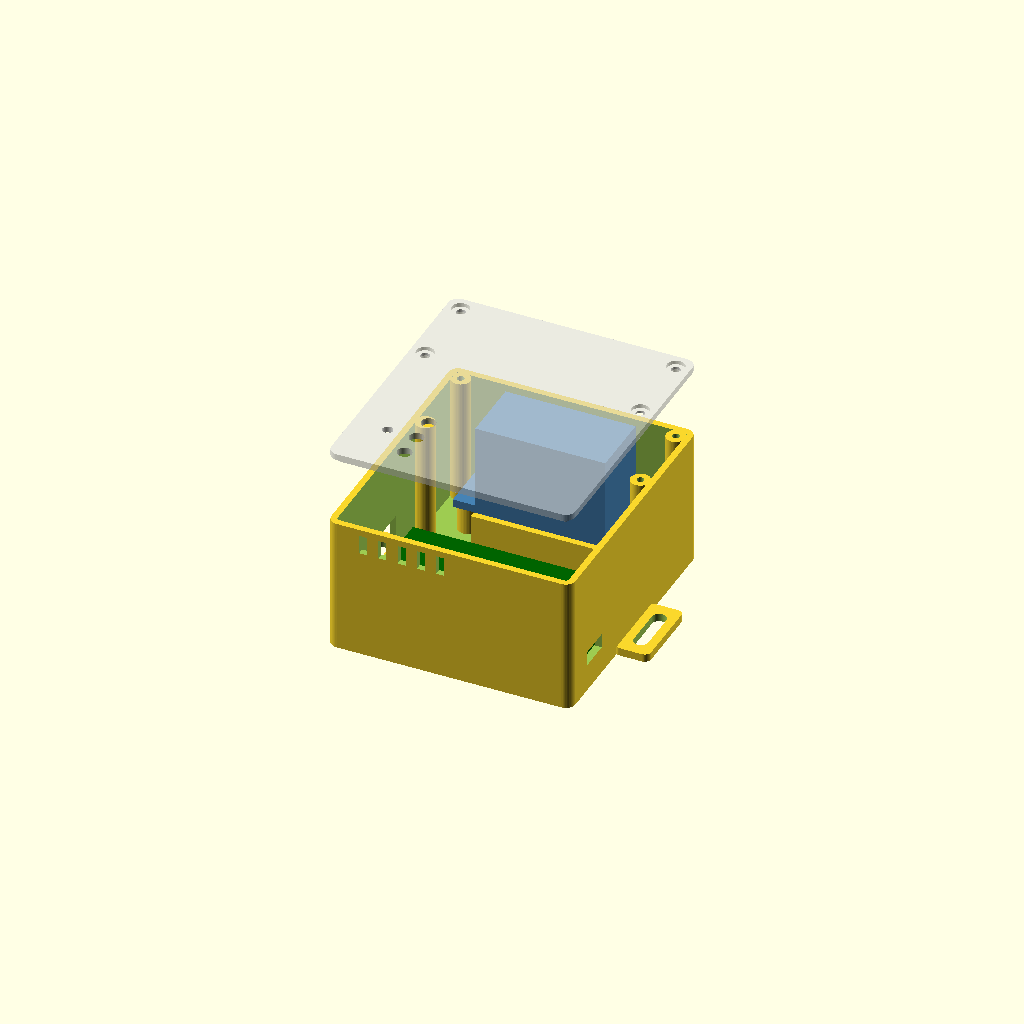
Cell 1: the model at its default parameters.
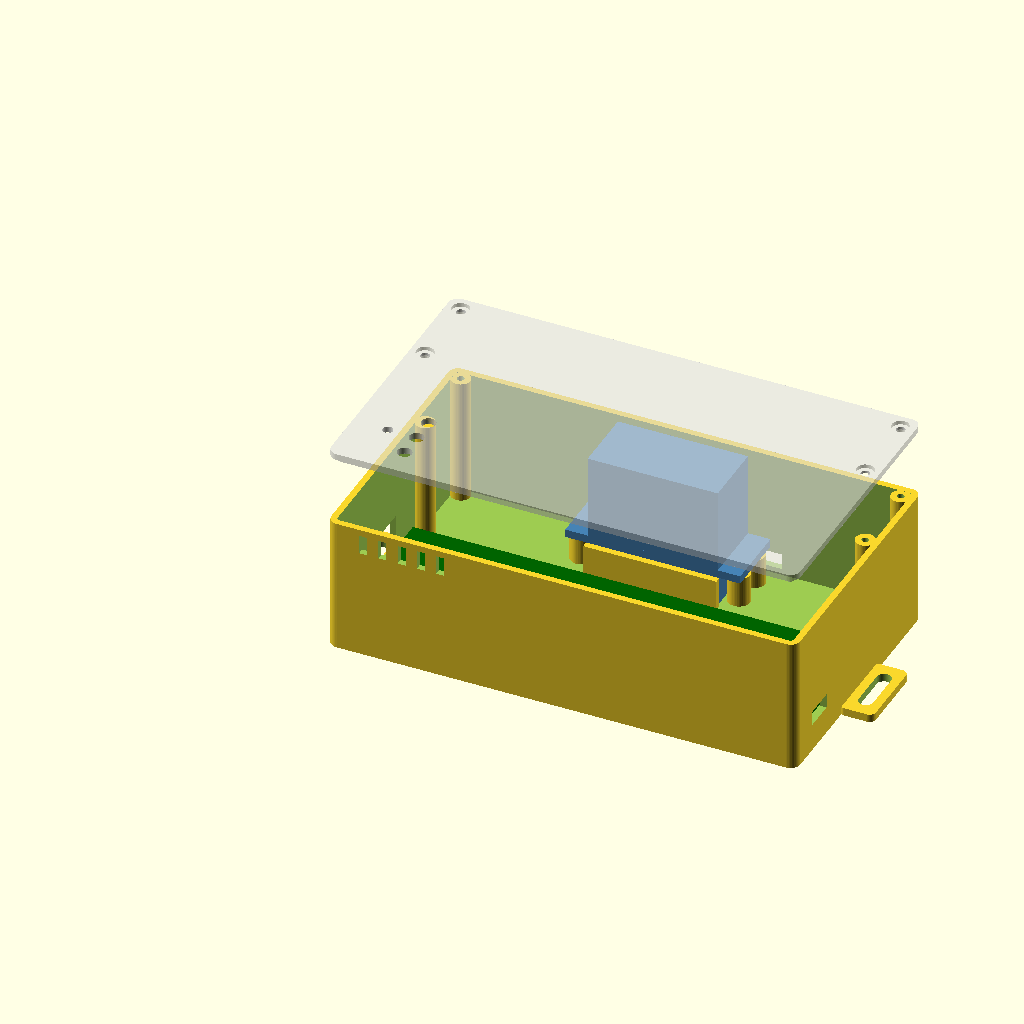
Cell 2 — pcb_w set to 140, the other parameters unchanged.
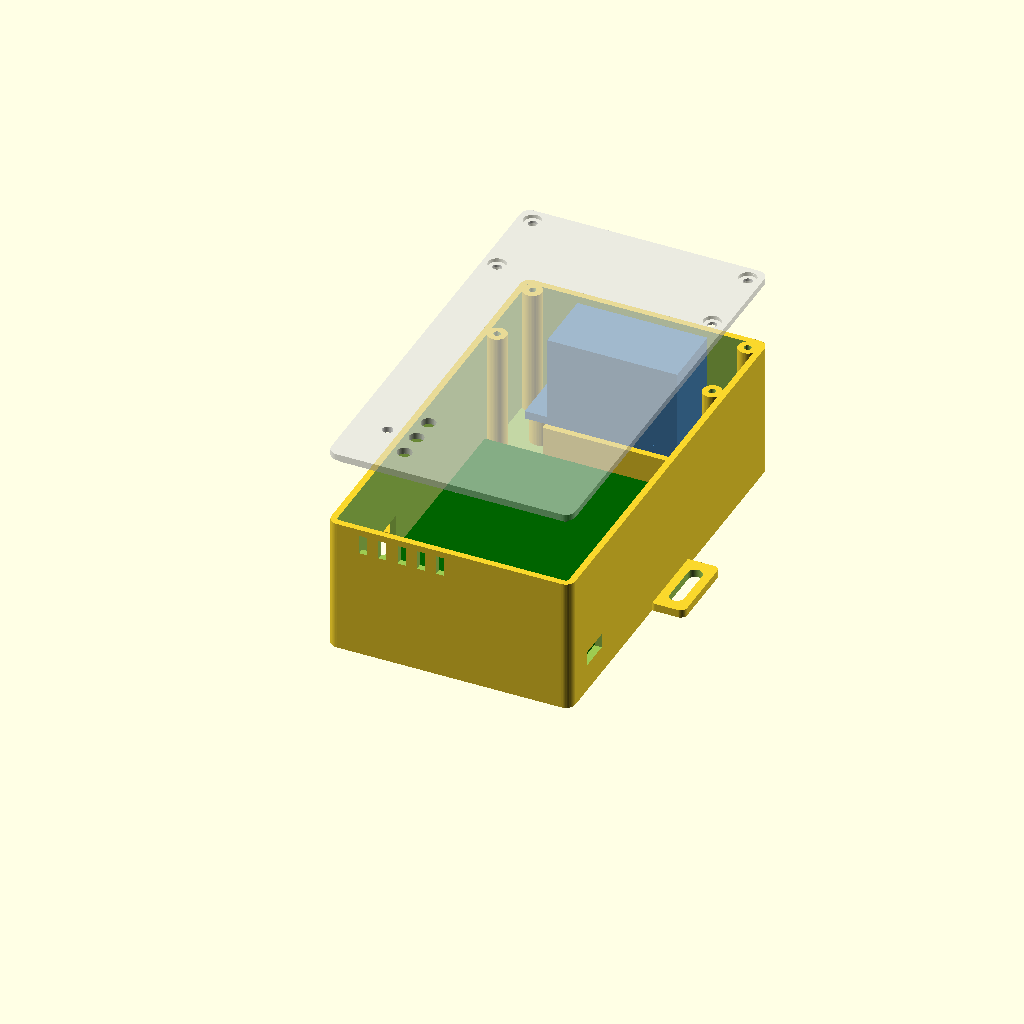
Cell 3: pcb_l = 96 (everything else at default).
One fixed orthographic camera (rotation 55°, 0°, 25°; colour scheme Cornfield) for every cell.
The OpenSCAD source (enclosure/enclosure.scad):
// Curtain Drive -- enclosure for the curtain-drive PCB + one DM-S2000MD servo
//
// Two printed parts: `base` (holds the servo and the PCB) and `lid`.
// Render one part or the assembly:
//   openscad -D 'part="base"'     -o base.stl enclosure.scad
//   openscad -D 'part="lid"'      -o lid.stl  enclosure.scad
//   openscad -D 'part="assembly"' -o view.png enclosure.scad
//
// Layout (top view, +x right, +y towards the servo):
//   back wall ----- PCB (70 x 48, antenna edge at the back wall) -----
//                   servo, output shaft pointing DOWN through the floor
//   The pulley sits below the box; the servo horn boss passes through `shaft_hole_d`.
// Print: base upside down is NOT needed -- both parts print flat, no supports.

part = "assembly";          // "base" | "lid" | "assembly"
$fn = 48;

// ---------------- PCB (from hardware/tools/pcb_layout.py) ----------------
pcb_w   = 70;
pcb_l   = 48;
pcb_t   = 1.6;
pcb_holes = [[3.5, 3.5], [66.5, 3.5], [3.5, 44.5], [66.5, 44.5]];   // M2.5
standoff_h = 5;
part_h_max = 11;           // tallest part on the PCB (8 mm electrolytic)
// connector positions on the PCB edges (board coordinates)
jack_y    = 33;   jack_w = 12;  jack_h = 12;     // barrel jack, left edge  (x = 0)
usb_y     = 12.5;   usb_w  = 10;  usb_h  = 4.5;    // USB-C, right edge       (x = 70)
sw_xy     = [[17, 6], [17, 14], [17, 22]];       // RESET, BOOT, USER tact switches
led_xy    = [8, 14];
button_hole_d = 4.5;
led_hole_d    = 3.2;

// ---------------- Servo: DM-S2000MD (standard size) -- MEASURE YOURS ----------------
servo_l   = 40.5;          // case length
servo_w   = 20.2;          // case width
servo_h   = 38.5;          // case height, shaft-side face to the far end (without shaft)
top_to_flange = 9.5;       // shaft-side face to the underside of the mounting flange
flange_t  = 2.5;
flange_span = 54.5;        // over both flanges
hole_dx   = 49;            // mounting hole spacing along the length
hole_dy   = 10;            // mounting hole spacing across
servo_screw_d = 2.6;       // pilot hole for M3 self tapping (the servo's own screws)
shaft_from_end = 10;       // shaft centre from the nearest end of the case
shaft_hole_d = 12;         // clearance in the floor for the horn / pulley boss

// ---------------- Box ----------------
wall     = 2;
floor_t  = 2.5;
lid_t    = 2;
clr      = 1;              // clearance around the PCB and the servo
gap      = 8;              // PCB to servo compartment (room for the side lid posts)
corner_r = 3;
post_d   = 6;              // lid screw posts, M2.5 self tapping
post_hole_d = 2.2;
ear_slot_w = 4.5;          // wall / track mounting slots on the two ears
ear_l    = 10;             // ear length beyond the wall
fuse     = 1;              // overlap between the shell and features unioned onto it

inner_x = max(pcb_w, flange_span) + 2 * clr;
inner_y = pcb_l + 2 * clr + gap + servo_w + 2 * clr;
inner_z = max(servo_h + 1.5, standoff_h + pcb_t + part_h_max + 1);
outer_x = inner_x + 2 * wall;
outer_y = inner_y + 2 * wall;
outer_z = floor_t + inner_z;

// positions inside the box (box origin = outer corner, floor level z = 0)
pcb_x0 = wall + clr + (inner_x - 2 * clr - pcb_w) / 2;
pcb_y0 = wall + clr;
servo_cx = wall + inner_x / 2;
servo_cy = wall + clr + pcb_l + clr + gap + clr + servo_w / 2;
shaft_x  = servo_cx - servo_l / 2 + shaft_from_end;

module rrect(x, y, r, h) {
    linear_extrude(h) offset(r) offset(-r) square([x, y]);
}

// Lid screw posts: two in the back corners (beside the servo flanges, which are
// shorter than the box) and two on the side walls in the gap between PCB and servo.
// The PCB corners are left free -- its own holes sit 3.5 mm from its edges.
gap_y = wall + clr + pcb_l + clr + gap / 2;
module lid_posts(h) {
    // posts sink `fuse`/2 into the walls so they merge with the shell instead of just touching it
    pi = wall + post_d/2 - fuse/2;
    for (p = [[pi, gap_y], [outer_x - pi, gap_y], [pi, outer_y - pi], [outer_x - pi, outer_y - pi]])
        translate([p[0], p[1], 0]) children();
}

module base() {
    difference() {
        union() {
            // shell
            difference() {
                rrect(outer_x, outer_y, corner_r, outer_z);
                translate([wall, wall, floor_t]) rrect(inner_x, inner_y, corner_r - wall, inner_z + 1);
            }
            // PCB standoffs
            for (h = pcb_holes)
                translate([pcb_x0 + h[0], pcb_y0 + h[1], floor_t - 0.01]) cylinder(d = 6, h = standoff_h);
            // servo flange bosses (the flange rests on these, screws go down into them)
            for (sx = [-1, 1], sy = [-1, 1])
                translate([servo_cx + sx * hole_dx / 2, servo_cy + sy * hole_dy / 2, floor_t - 0.01])
                    cylinder(d = 7, h = top_to_flange);
            // servo side cradles keep the case from rocking
            for (sy = [-1, 1])
                translate([servo_cx - servo_l/2 - 0.5, servo_cy + sy * (servo_w/2 + 1) - 1, floor_t - 0.01])
                    cube([servo_l + 1, 2, top_to_flange]);
            // lid screw posts
            lid_posts(inner_z) cylinder(d = post_d, h = floor_t + inner_z - 0.01);
            // mounting ears (wall / track screws), left and right
            for (sx = [0, 1])
                translate([sx ? outer_x - fuse : -ear_l, outer_y/2 - 12, 0]) rrect(ear_l + fuse, 24, 2, floor_t);
        }
        // servo screw pilot holes
        for (sx = [-1, 1], sy = [-1, 1])
            translate([servo_cx + sx * hole_dx / 2, servo_cy + sy * hole_dy / 2, floor_t + 1])
                cylinder(d = servo_screw_d, h = top_to_flange);
        // shaft / horn boss through the floor
        translate([shaft_x, servo_cy, -1]) cylinder(d = shaft_hole_d, h = floor_t + 2);
        // PCB standoff screw holes
        for (h = pcb_holes)
            translate([pcb_x0 + h[0], pcb_y0 + h[1], floor_t + 1]) cylinder(d = 2.2, h = standoff_h);
        // lid post holes
        lid_posts(0) translate([0, 0, outer_z - 8]) cylinder(d = post_hole_d, h = 9);
        // barrel jack cut-out, left wall
        translate([-1, pcb_y0 + jack_y - jack_w/2, floor_t + standoff_h - 1])
            cube([wall + 2, jack_w, jack_h]);
        // USB-C cut-out, right wall
        translate([outer_x - wall - 1, pcb_y0 + usb_y - usb_w/2, floor_t + standoff_h + pcb_t - 0.5])
            cube([wall + 2, usb_w, usb_h]);
        // encoder / spare cable slot, front wall (servo side)
        translate([servo_cx + servo_l/2 + 2, outer_y - wall - 1, floor_t + 2]) cube([8, wall + 2, 5]);
        // mounting ear slots
        for (sx = [0, 1])
            hull() for (dy = [-6, 6])
                translate([sx ? outer_x + ear_l/2 : -ear_l/2, outer_y/2 + dy, -1]) cylinder(d = ear_slot_w, h = floor_t + 2);
        // vent slots above the driver side
        for (i = [0 : 4])
            translate([wall + 8 + i * 6, -1, outer_z - 8]) cube([2.5, wall + 2, 6]);
    }
}

module lid() {
    difference() {
        union() {
            rrect(outer_x, outer_y, corner_r, lid_t);
            // locating lip
            translate([wall + 0.3, wall + 0.3, lid_t - 0.01])
                difference() {
                    rrect(inner_x - 0.6, inner_y - 0.6, corner_r - wall, 2);
                    translate([wall, wall, -1]) rrect(inner_x - 0.6 - 2 * wall, inner_y - 0.6 - 2 * wall, 1, 4);
                }
        }
        // lid screws
        lid_posts(0) translate([0, 0, -1]) cylinder(d = 2.8, h = lid_t + 4);
        lid_posts(0) translate([0, 0, -0.01]) cylinder(d = 5.5, h = 1.2);   // countersink-ish recess
        // button holes and LED window (lid is mirrored: box y == pcb y, x == pcb x)
        for (s = sw_xy) translate([pcb_x0 + s[0], pcb_y0 + s[1], -1]) cylinder(d = button_hole_d, h = lid_t + 4);
        translate([pcb_x0 + led_xy[0], pcb_y0 + led_xy[1], -1]) cylinder(d = led_hole_d, h = lid_t + 4);
        // label
        translate([outer_x/2, outer_y - 12, lid_t - 0.6]) linear_extrude(1)
            text("CURTAIN DRIVE", size = 5, halign = "center", valign = "center");
    }
}

module servo_model() {
    color("SteelBlue") {
        translate([servo_cx - servo_l/2, servo_cy - servo_w/2, floor_t]) cube([servo_l, servo_w, servo_h]);
        translate([servo_cx - flange_span/2, servo_cy - servo_w/2, floor_t + top_to_flange]) cube([flange_span, servo_w, flange_t]);
        translate([shaft_x, servo_cy, -6]) cylinder(d = 6, h = floor_t + 6);
    }
}

module pcb_model() {
    color("DarkGreen") translate([pcb_x0, pcb_y0, floor_t + standoff_h]) cube([pcb_w, pcb_l, pcb_t]);
}

if (part == "base") base();
else if (part == "lid") lid();
else {
    base();
    servo_model();
    pcb_model();
    // lid lifted and flipped so the assembly is readable
    translate([0, 0, outer_z + 22]) mirror([0, 0, 1]) color("Gainsboro", 0.6) translate([0, 0, -lid_t]) lid();
}

echo(str("outer box = ", outer_x, " x ", outer_y, " x ", outer_z + lid_t, " mm"));
Parameter table extracted from the source (name, type, default, range or options):
part: string, default "assembly"
pcb_w: number, default 70
pcb_l: number, default 48
pcb_t: number, default 1.6
standoff_h: number, default 5
part_h_max: number, default 11
led_xy: vector, default [8, 14]
button_hole_d: number, default 4.5
led_hole_d: number, default 3.2
servo_l: number, default 40.5
servo_w: number, default 20.2
servo_h: number, default 38.5
top_to_flange: number, default 9.5
flange_t: number, default 2.5
flange_span: number, default 54.5
hole_dx: number, default 49
hole_dy: number, default 10
servo_screw_d: number, default 2.6
shaft_from_end: number, default 10
shaft_hole_d: number, default 12
wall: number, default 2
floor_t: number, default 2.5
lid_t: number, default 2
clr: number, default 1
gap: number, default 8
corner_r: number, default 3
post_d: number, default 6
post_hole_d: number, default 2.2
ear_slot_w: number, default 4.5
ear_l: number, default 10
fuse: number, default 1
